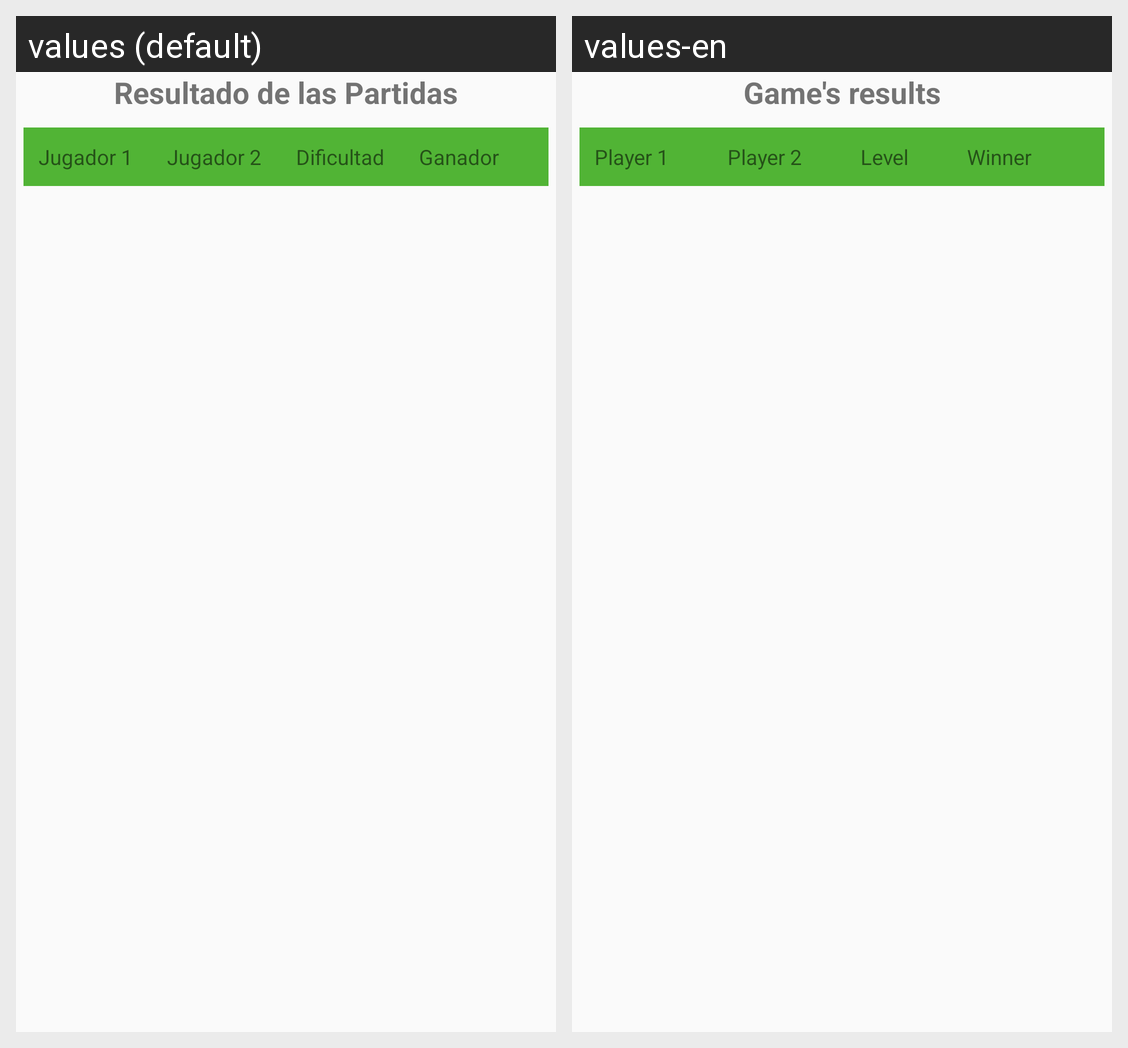

Locale-by-locale string values for the Android screen shown in this grid:
Android screen res/layout/activity_listar_historial_partidas.xml rendered under 2 locales, left to right: values (default), values-en. Device: Nexus 5 (rendered at 1080×1920; each locale shown at half size, 540×960, under a caption strip naming it); theme Theme.AppCompat.DayNight.DarkActionBar.
Strings drawn on this screen, with the default value and each locale's value (text and hints the layout hard-codes, and strings that could not be matched under every locale, appear in the picture but are not listed):

resultadoPartidas
  values: Resultado de las Partidas
  values-en: Game's results

j1
  values: Jugador 1
  values-en: Player 1

j2
  values: Jugador 2
  values-en: Player 2

dificultad
  values: Dificultad
  values-en: Level

resultados
  values: Ganador
  values-en: Winner
